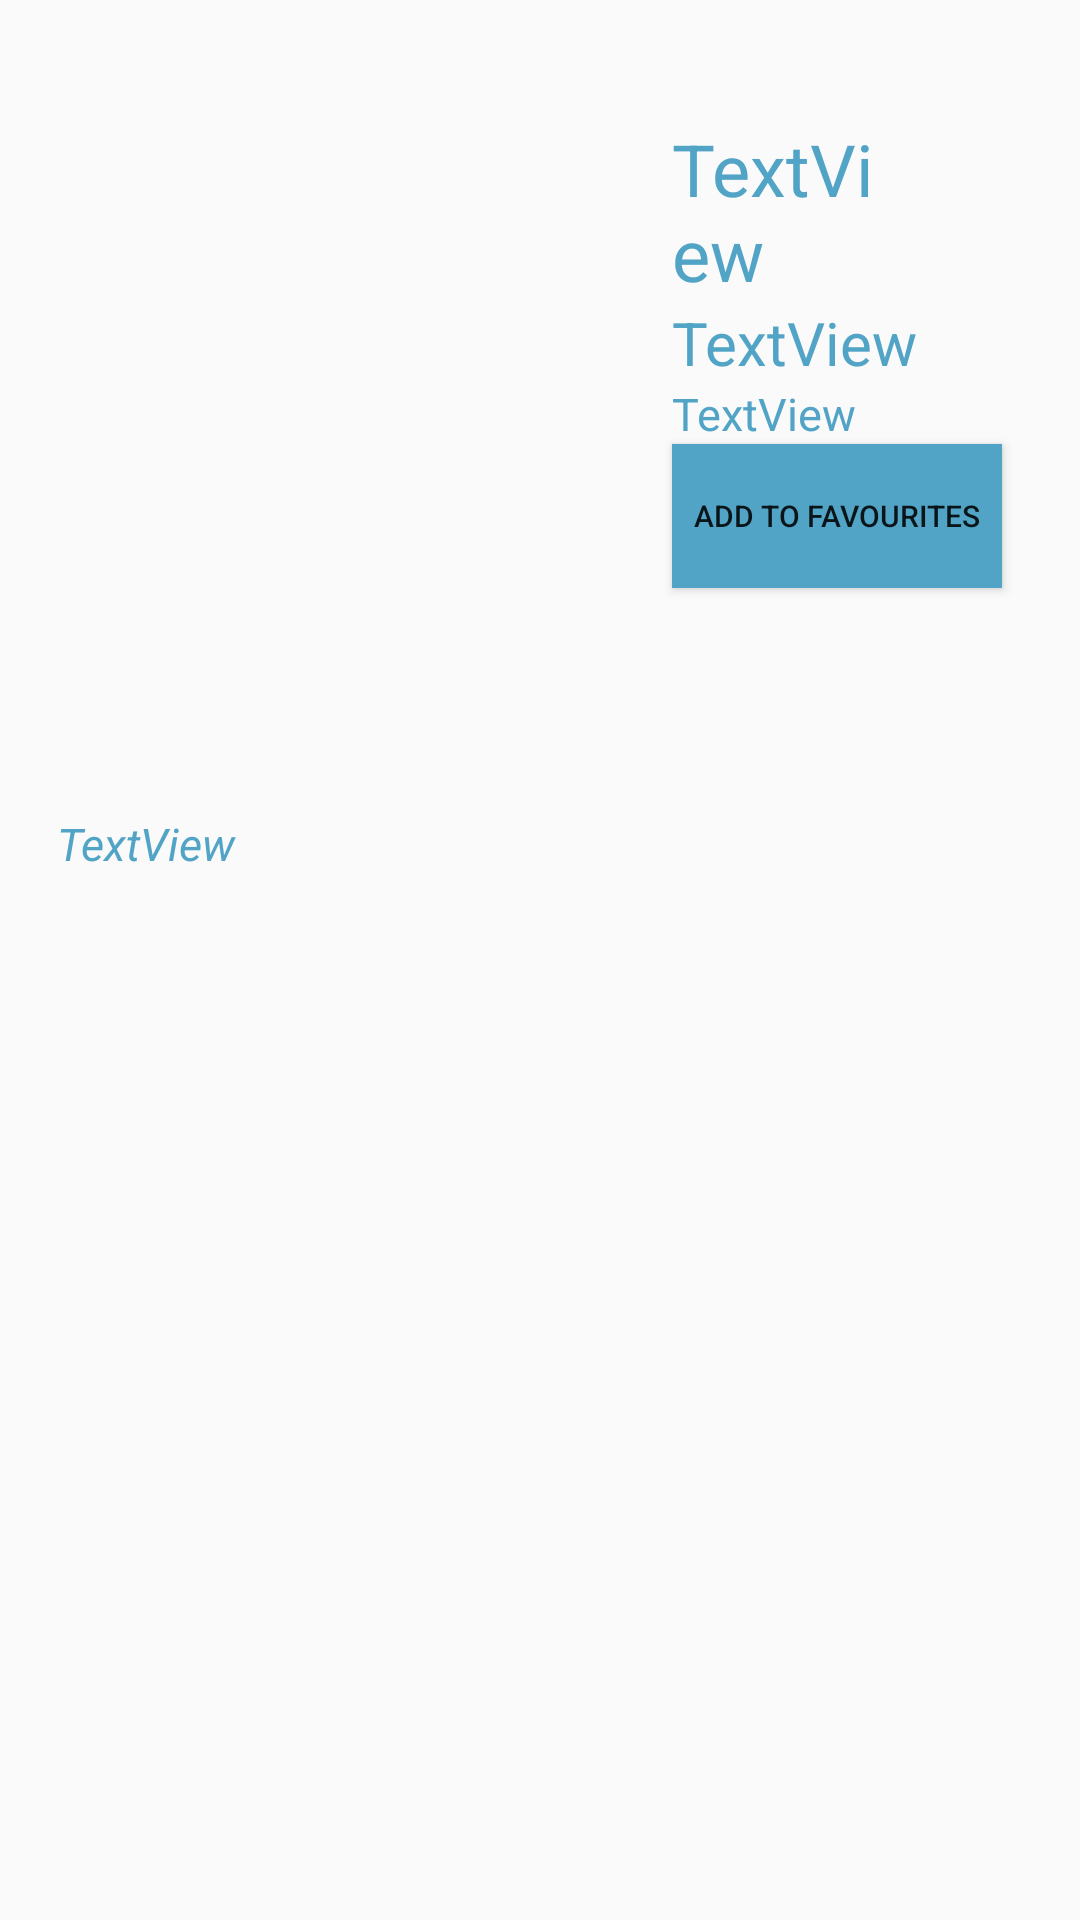

The Android layout XML behind this screen, and the referenced resources:
<!-- AndroidManifest.xml: application theme AppTheme -->
<!-- res/layout/fragment_movie_trailer.xml -->
<FrameLayout xmlns:android="http://schemas.android.com/apk/res/android"
    xmlns:app="http://schemas.android.com/apk/res-auto"
    xmlns:tools="http://schemas.android.com/tools"
    android:layout_width="match_parent"
    android:layout_height="match_parent"
    tools:context="com.medha.moviefilter.MovieTrailerFragment">

    


    <RelativeLayout
        android:layout_width="match_parent"
        android:layout_height="match_parent">

        <TextView
            android:text="TextView"
            android:layout_width="wrap_content"
            android:layout_height="wrap_content"
            android:paddingTop="40dp"
            android:layout_alignRight="@+id/imageView_trailer"
            android:layout_alignParentRight="true"
            android:layout_toEndOf="@+id/imageView_trailer"
            android:paddingRight="60dp"
            android:id="@+id/year_textView"
            android:textAppearance="@style/TextAppearance.AppCompat"
            android:typeface="normal"
            android:textSize="24sp"
            android:textColor="@color/colorPrimaryDark" />

        <TextView
            android:text="TextView"
            android:layout_width="wrap_content"
            android:layout_height="wrap_content"
            android:layout_alignParentRight="true"
            android:id="@+id/duration_textView"
            android:layout_toEndOf="@+id/imageView_trailer"
            android:textAppearance="@style/TextAppearance.AppCompat"
            android:fontFamily="sans-serif"
            android:textSize="20sp"
            android:layout_below="@+id/year_textView"
            android:textColor="@color/colorPrimaryDark" />
        <TextView
            android:text="TextView"
            android:layout_width="wrap_content"
            android:layout_height="wrap_content"
            android:layout_alignParentRight="true"
            android:id="@+id/rating_textView"
            android:layout_toEndOf="@+id/imageView_trailer"
            android:textAppearance="@style/TextAppearance.AppCompat"
            android:fontFamily="sans-serif"
            android:textSize="15sp"
            android:layout_below="@+id/duration_textView"
            android:textColor="@color/colorPrimaryDark" />

        <Button
            android:text="Add to favourites"
            android:layout_width="110dp"
            android:layout_height="wrap_content"
            android:layout_toEndOf="@+id/imageView_trailer"
            android:layout_below="@+id/rating_textView"
            android:id="@+id/fav"
            android:fontFamily="sans-serif-medium"
            android:typeface="serif"
            android:textSize="10sp"
            android:background="@color/colorPrimary" />

        <ImageView
            android:layout_width="205dp"
            android:layout_height="260dp"
            app:srcCompat="@drawable/sample_1"
            android:id="@+id/imageView_trailer"
            android:paddingLeft="20dp"
            android:paddingRight="20dp"
            android:paddingTop="20dp"
            android:paddingBottom="20dp"
            android:layout_marginStart="19dp"
            android:layout_alignParentTop="true"
            android:layout_alignParentStart="true"
            android:layout_marginTop="11dp" />

        <android.support.v7.widget.RecyclerView
            android:paddingTop="20dp"
            android:paddingLeft="20dp"
            android:layout_width="match_parent"
            android:layout_height="wrap_content"
            android:layout_below="@+id/overView"
            android:id="@+id/recyclerView_trailer"
            android:layout_alignParentBottom="true"
            android:layout_alignParentStart="true"
            android:layout_marginBottom="32dp" />

        <TextView
            android:text="TextView"
            android:layout_width="match_parent"
            android:layout_height="wrap_content"
            android:id="@+id/overView"
            android:textSize="15sp"
            android:layout_centerVertical="true"
            android:layout_alignStart="@+id/imageView_trailer"
            android:layout_below="@+id/imageView_trailer"
            android:typeface="sans"
            android:textStyle="normal|italic"
            android:textColor="@color/colorPrimaryDark" />
    </RelativeLayout>


</FrameLayout>
<!-- resources referenced by this layout -->
<resources>
  <color name="colorPrimary">#51a4c6</color>
  <color name="colorPrimaryDark">#51a4c6</color>
  <style name="AppTheme" parent="Theme.AppCompat.Light.DarkActionBar">
          
  
          <item name="colorPrimary">@color/colorPrimary</item>
          <item name="colorPrimaryDark">@color/colorPrimaryDark</item>
          <item name="colorAccent">@color/colorAccent</item>
          <item name="android:actionMenuTextAppearance">@style/MyActionBar.MenuTextStyle</item>
      </style>
  <color name="colorAccent">#FF4081</color>
  <style name="MyActionBar.MenuTextStyle" parent="Theme.AppCompat.Light.DarkActionBar">
          <item name="android:textColor">#F0F</item>
          <item name="android:textStyle">bold</item>
          <item name="android:textSize">24dip</item>
      </style>
</resources>
